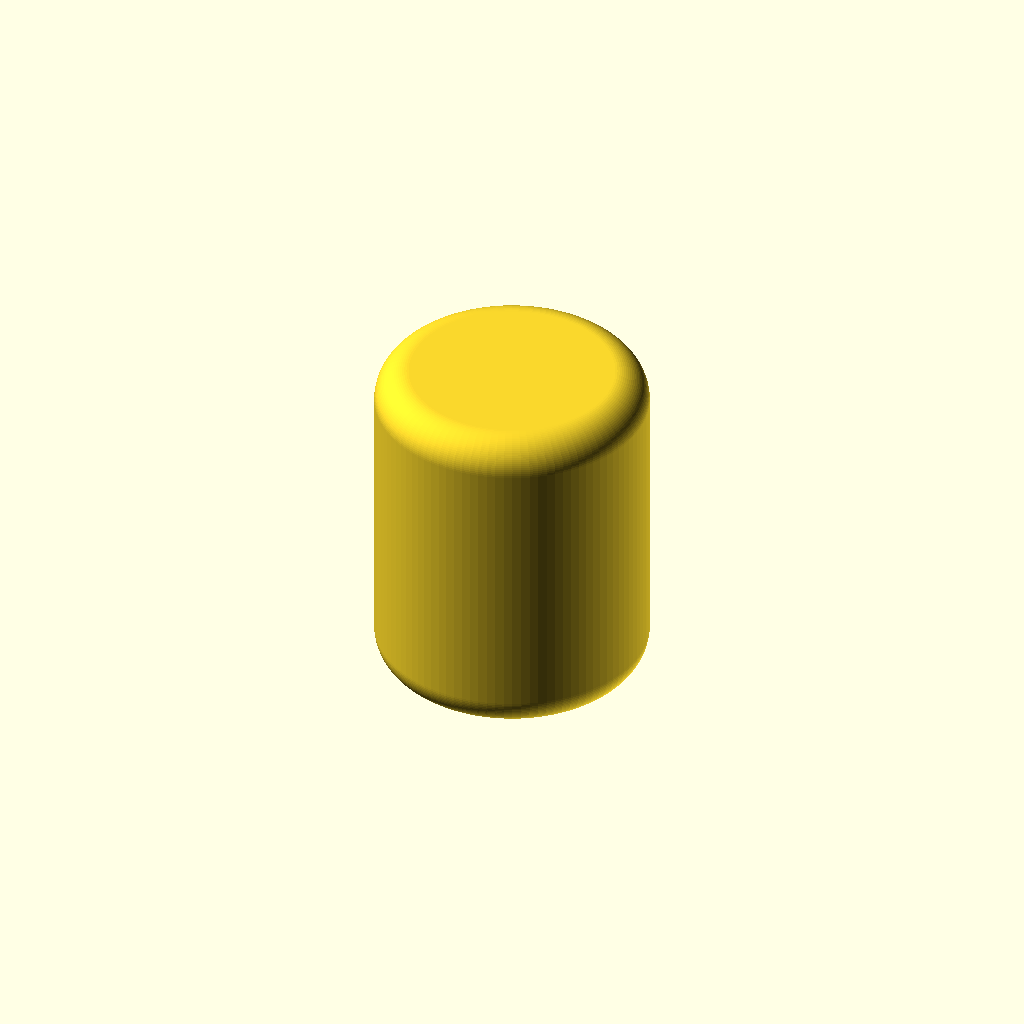
Cell 1: rendered with the file's own defaults.
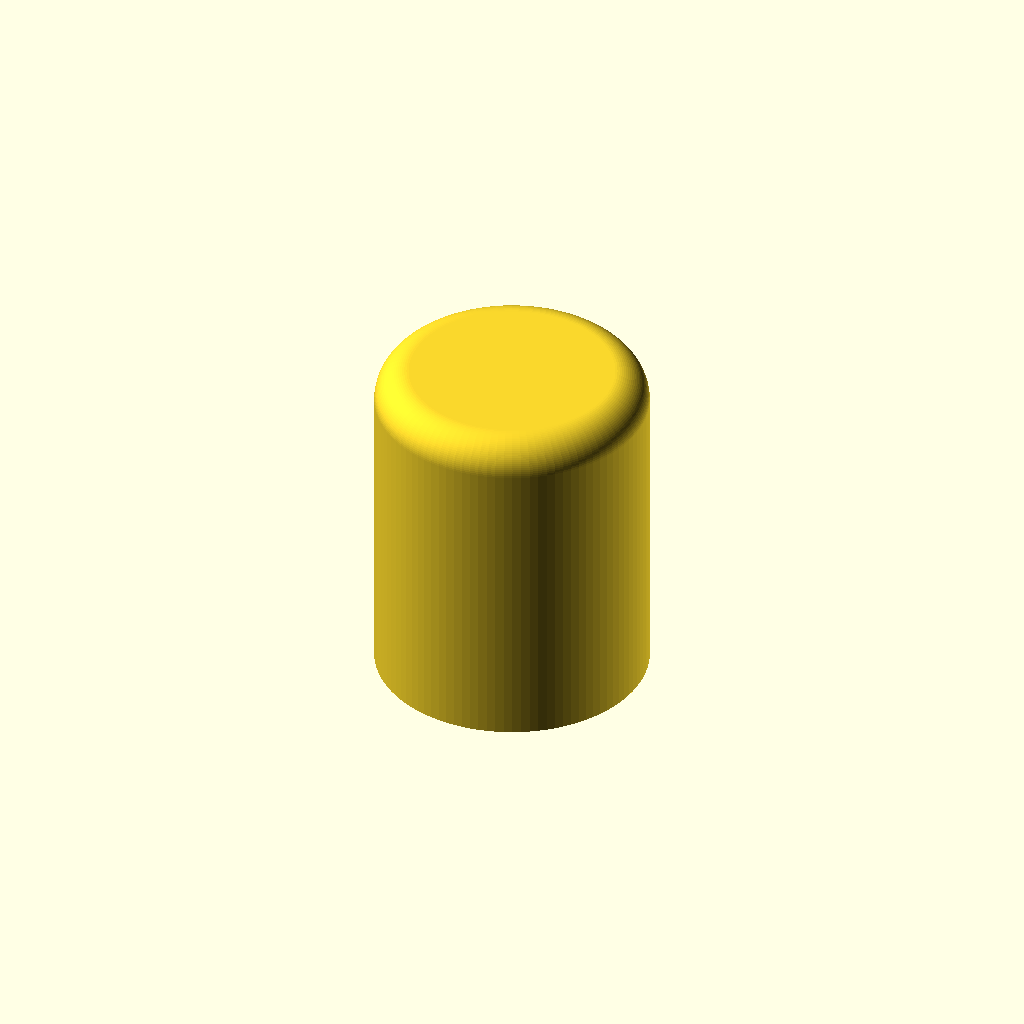
Cell 2: the same model with roundTopOnly = true.
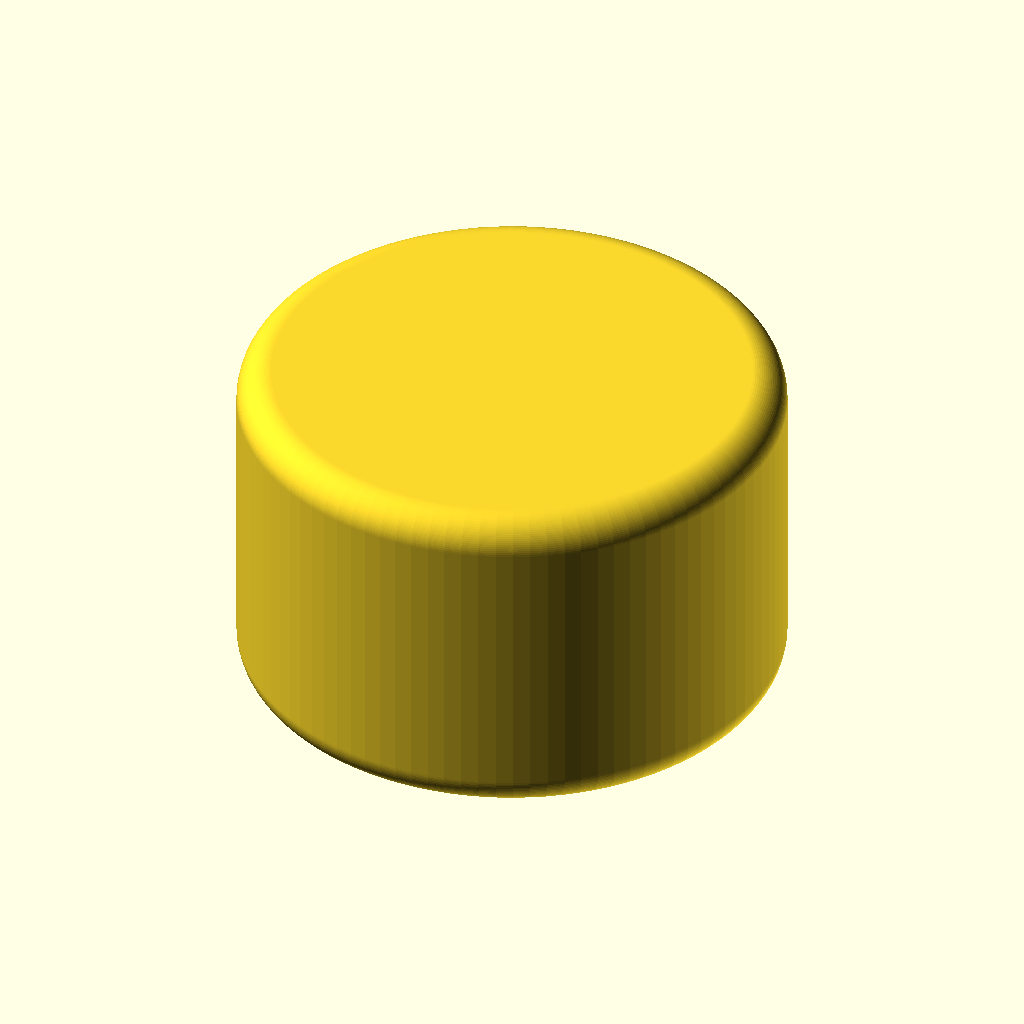
Cell 3: r = 40 (everything else at default).
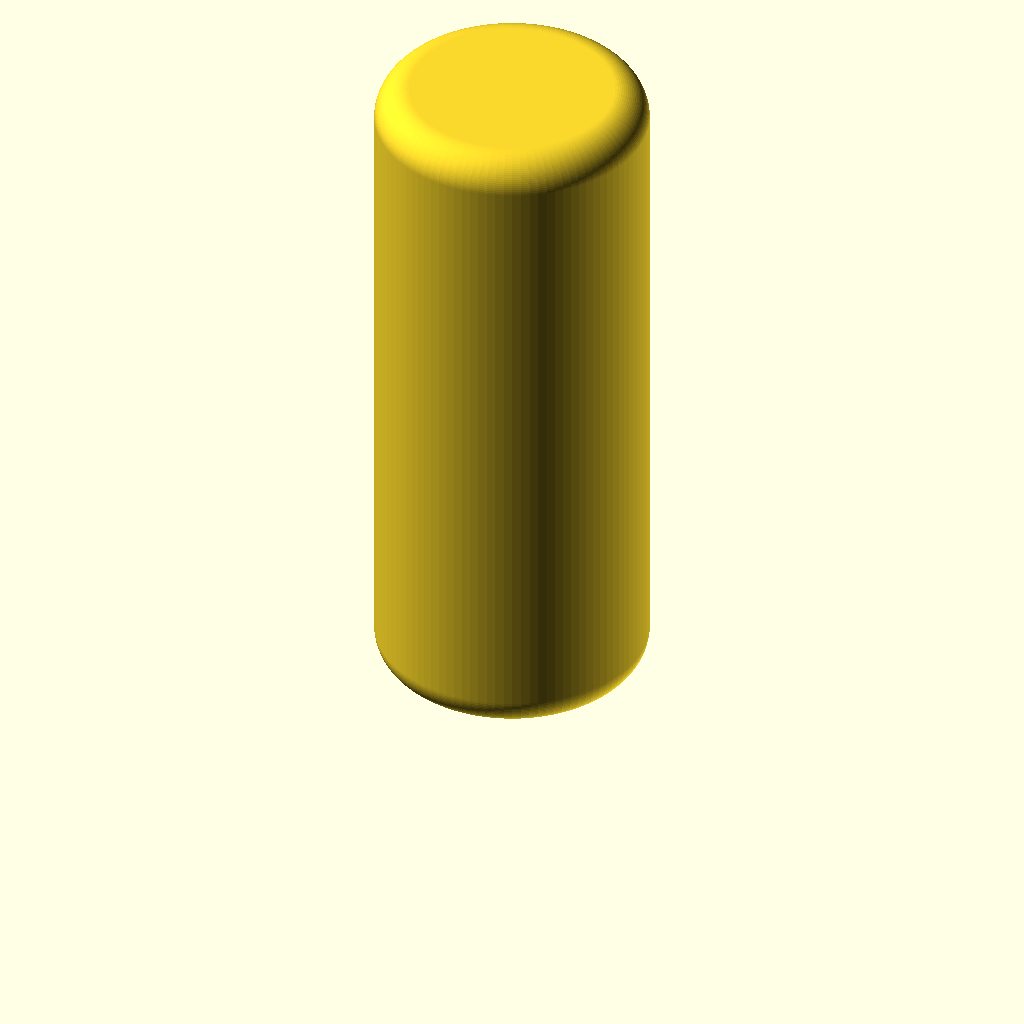
Cell 4 — h set to 100, the other parameters unchanged.
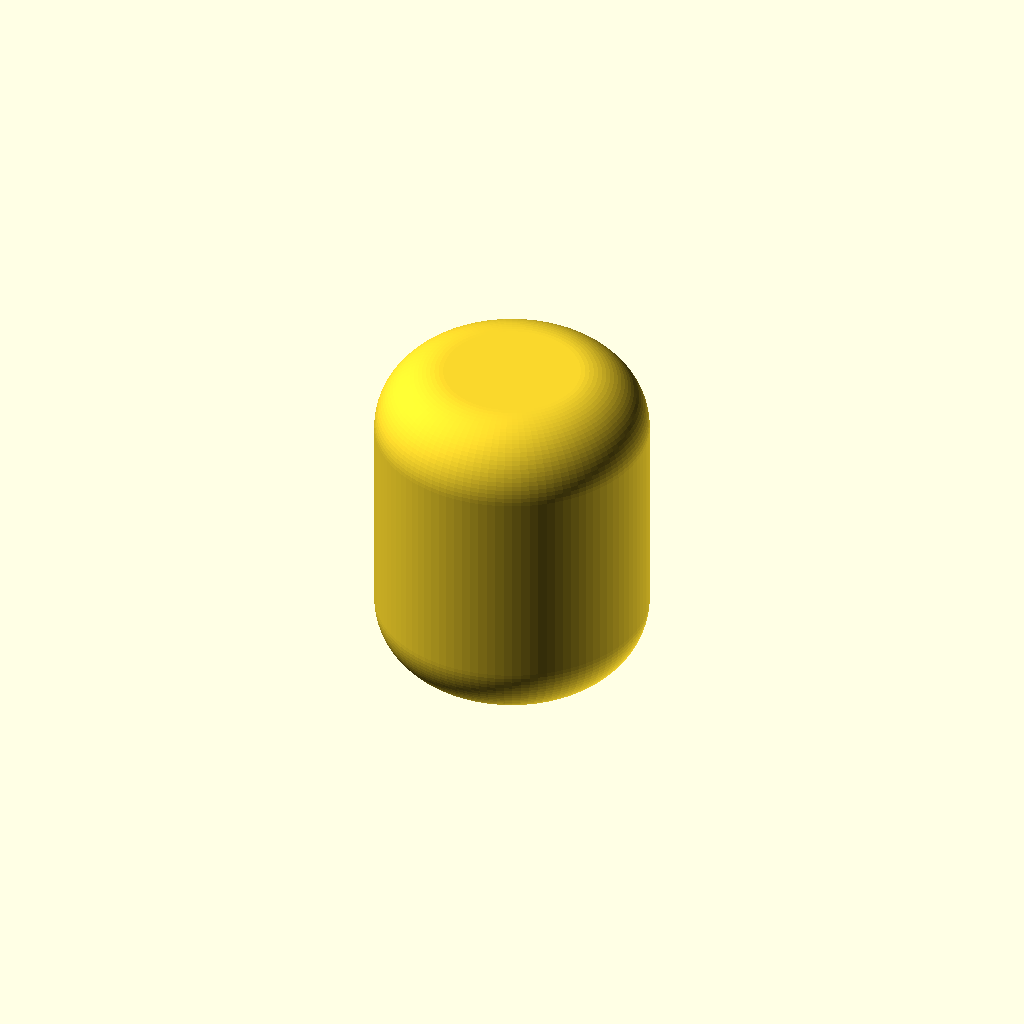
Cell 5: the same model with rounding = 10.
All cells are drawn from one camera (rotation 55°, 0°, 25°, orthographic, colour scheme Cornfield), so only the parameter changes between them.
Source of the model, scadFiles/1065885/1754965.scad:
//Radius of the cylinder

r=20; 



// Height of the cylinder

h=50; 



// rounding radius on the edge of the cylinder

rounding=5;



// Should we round only top? 

roundTopOnly=false; // [true, false]



// Number of fragments of the cylinder. 

fn=100; 



module roundedCylinder(r, h, rounding, roundTopOnly=false){

    function getFn(r, fn, fs, fa) = 

        (fn > 0.0) ? floor(fn >= 3 ? fn : 3)

                   : ceil(max(min(360.0 / fa, r*2*PI / fs), 5));



    

    function point(a, c, N) = 

        c*(N+1) + a;



    function face(a, c, N, flag) = 

        let (c1 = c==0?4*N:c-1) 

            [ 

                point(a, c, N), 

                point(a-1, c1, N), 

                flag ? point(a-1, c, N) : point(a, c1, N)

            ];



    fn = getFn(r, $fn, $fs, $fa);

    K=fn/360;

    N=K*90;

    points = [ 

        for (c= [0: 4*N]) 

            for (a = [0 : N]) 

                let (b=a/K, d=c/K) 

                    [ 

                        rounding*sin(b) * cos(d) + (r-rounding)*cos(d), 

                        rounding*sin(b) * sin(d) + (r-rounding)*sin(d), 

                        rounding*cos(b) 

                    ] 

            ];



    faces = [ 

        for (c= [0:4*N]) 

            for (a = [1:N]) 

                for (flag=[false, true]) 

                    face(a, c, N, flag) 

            ];



    hull(){    

        translate([0, 0, h-rounding])

            polyhedron(points=points, faces=faces);



        if(!roundTopOnly){

            translate([0, 0, rounding])

            rotate([180, 0, 0])

                polyhedron(points=points, faces=faces);

        }



        if(roundTopOnly){

            cylinder(r=r, h=h-rounding);

        }



    }

}

  

roundedCylinder(r=r, h=h, rounding=min(rounding, h/(roundTopOnly?1:2), r), roundTopOnly=roundTopOnly, $fn=fn);
Parameter table extracted from the source (name, type, default, range or options):
r: number, default 20
h: number, default 50
rounding: number, default 5
roundTopOnly: bool, default false
fn: number, default 100
